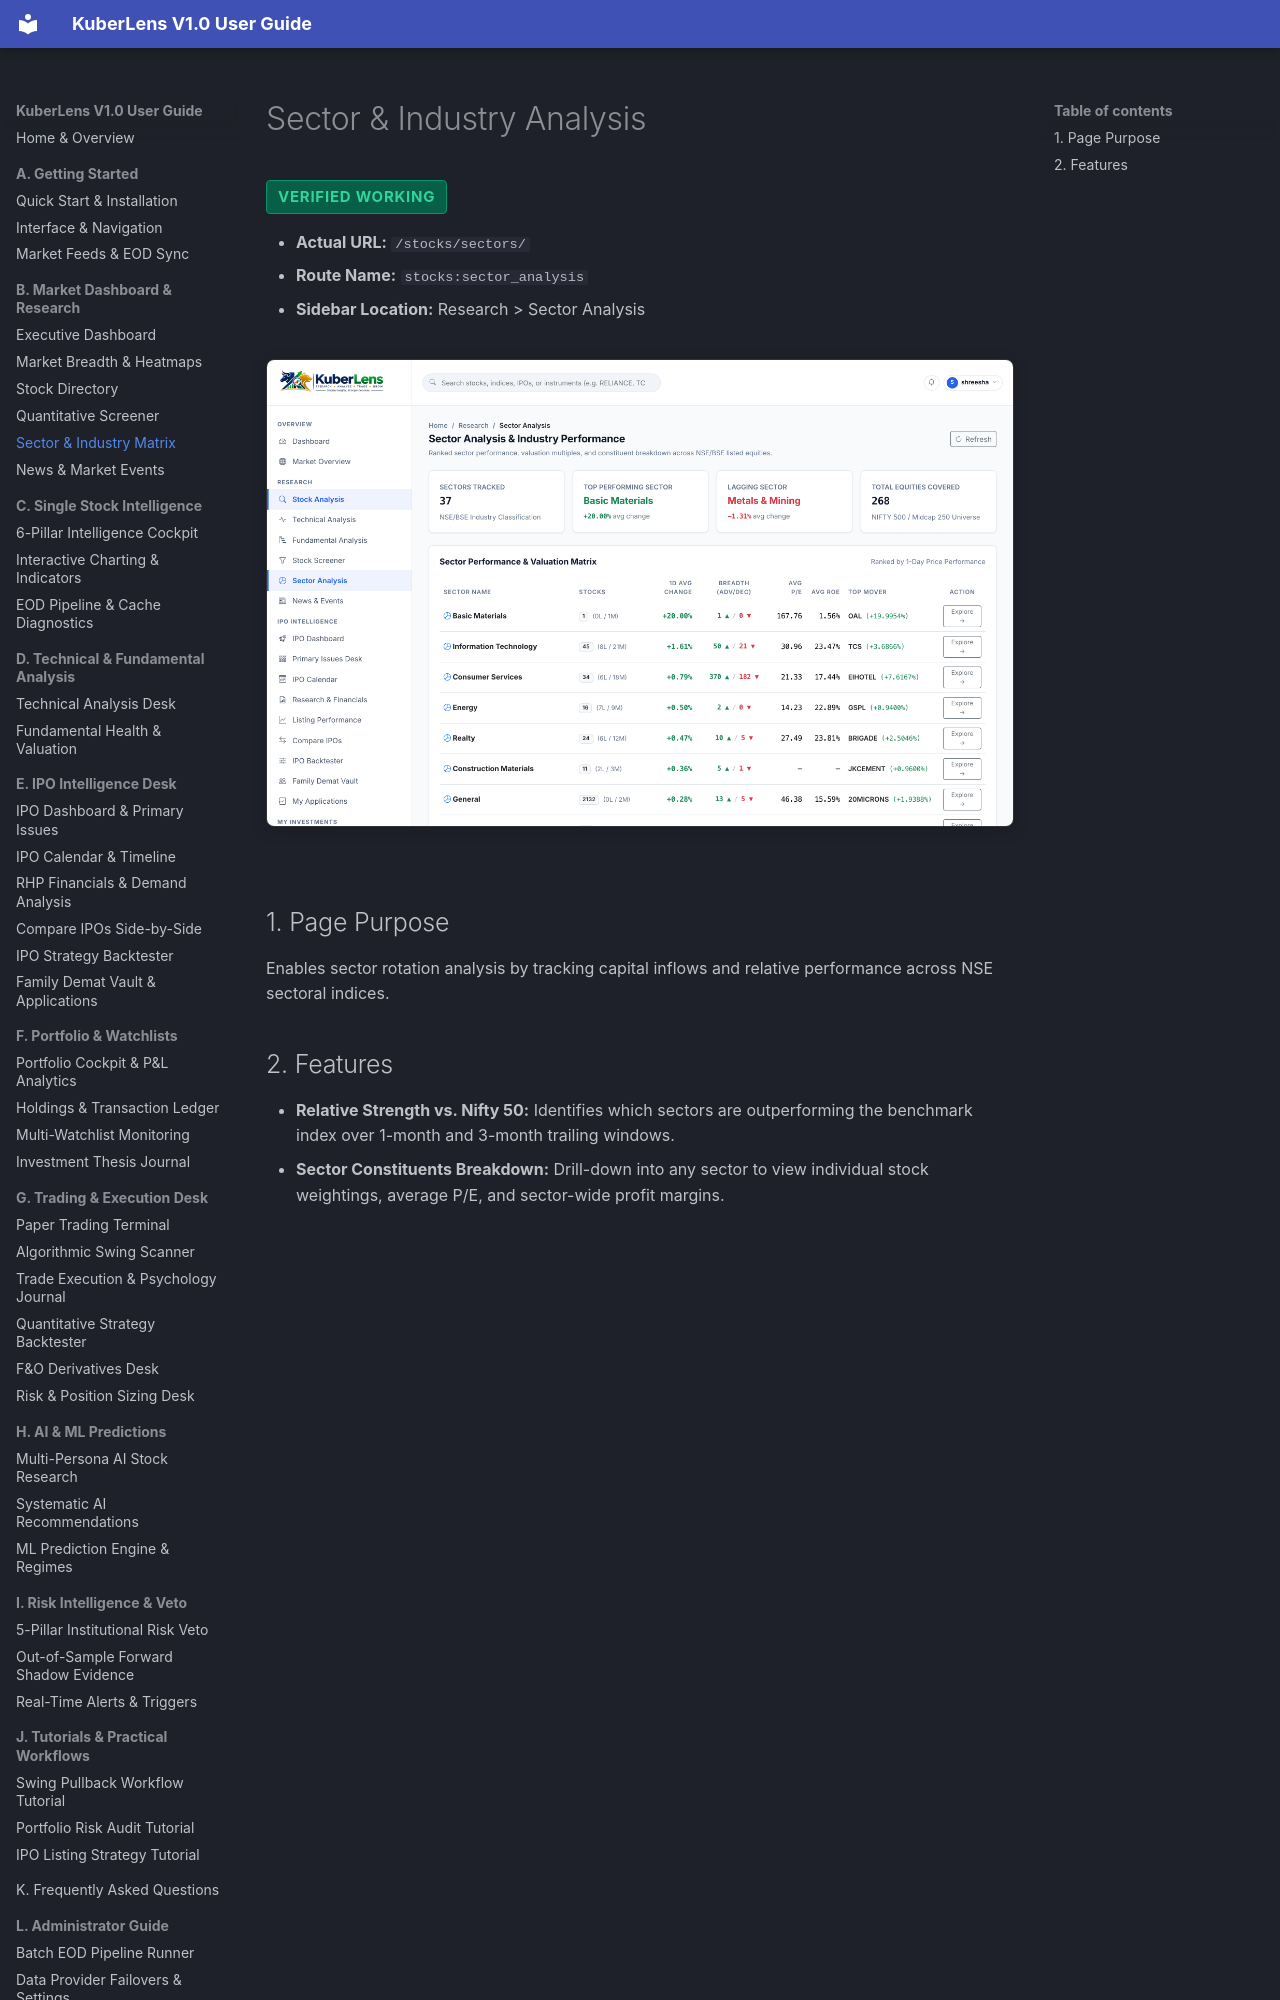

repository: Shreesha666/KuberLens · page: market-research/sector-analysis/index.html · generator: mkdocs

# Sector & Industry Analysis

<span class="badge-status badge-verified">Verified Working</span>

- **Actual URL:** `/stocks/sectors/`
- **Route Name:** `stocks:sector_analysis`
- **Sidebar Location:** Research > Sector Analysis

![Sector & Industry Heatmap](../assets/screenshots/11_sector_analysis.png)

## 1. Page Purpose
Enables sector rotation analysis by tracking capital inflows and relative performance across NSE sectoral indices.
